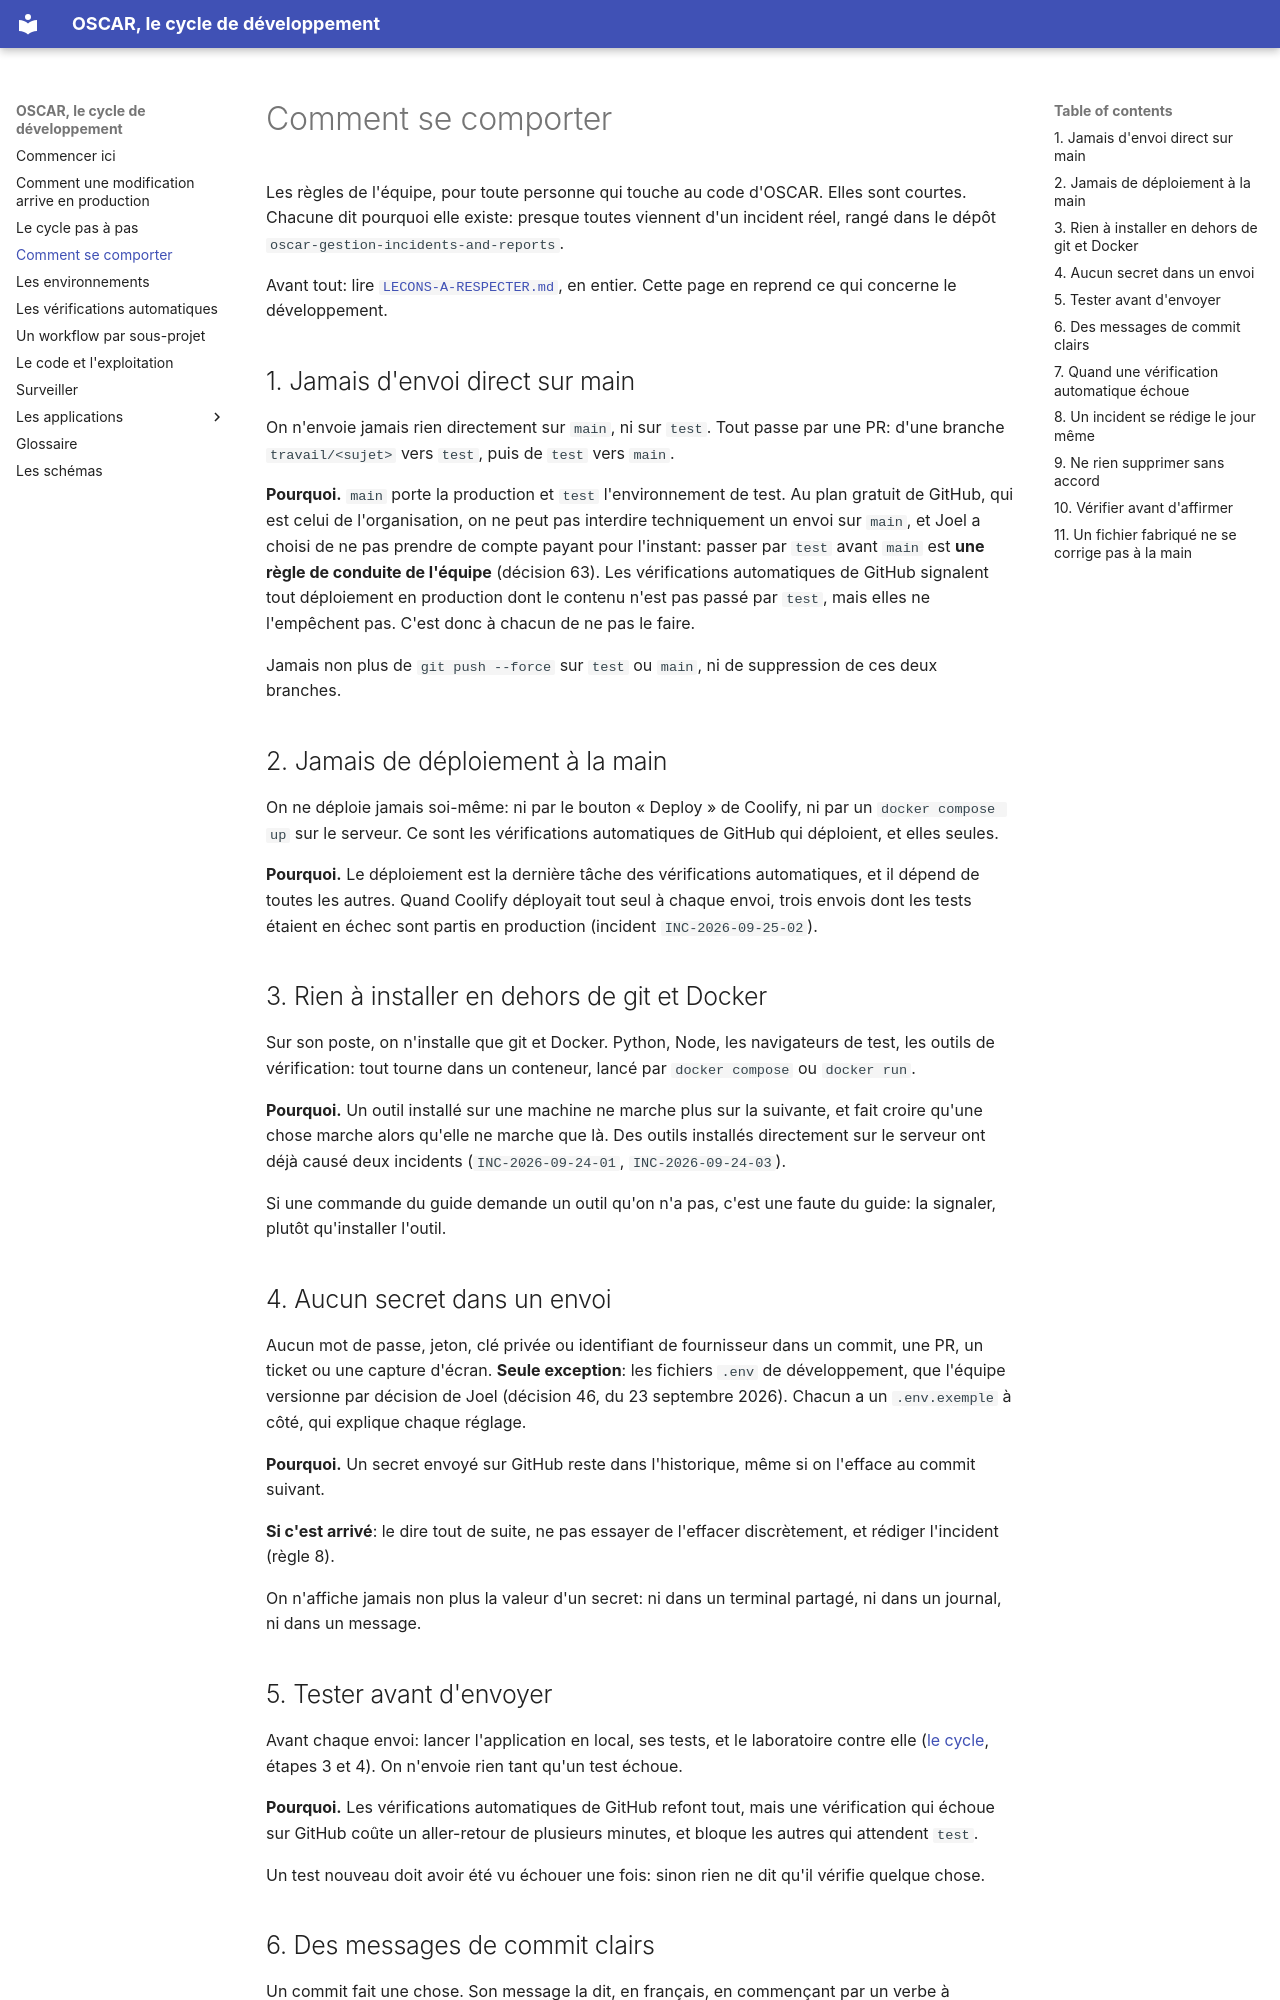

repository: oscar-organisation/oscar-general-gouvernance-project · page: 03-comment-se-comporter/index.html · generator: mkdocs

# Comment se comporter

Les règles de l'équipe, pour toute personne qui touche au code d'OSCAR. Elles
sont courtes. Chacune dit pourquoi elle existe: presque toutes viennent d'un
incident réel, rangé dans le dépôt `oscar-gestion-incidents-and-reports`.

Avant tout: lire
[`LECONS-A-RESPECTER.md`](https://github.com/oscar-organisation/oscar-gestion-incidents-and-reports/blob/main/LECONS-A-RESPECTER.md),
en entier. Cette page en reprend ce qui concerne le développement.

## 1. Jamais d'envoi direct sur main

On n'envoie jamais rien directement sur `main`, ni sur `test`. Tout passe par
une PR: d'une branche `travail/<sujet>` vers `test`, puis de `test` vers
`main`.

**Pourquoi.** `main` porte la production et `test` l'environnement de test. Au
plan gratuit de GitHub, qui est celui de l'organisation, on ne peut pas
interdire techniquement un envoi sur `main`, et Joel a choisi de ne pas prendre
de compte payant pour l'instant: passer par `test` avant `main` est **une règle
de conduite de l'équipe** (décision 63). Les vérifications automatiques de
GitHub signalent tout déploiement en production dont le contenu n'est pas
passé par `test`, mais elles ne l'empêchent pas. C'est donc à chacun de ne pas
le faire.

Jamais non plus de `git push --force` sur `test` ou `main`, ni de suppression de
ces deux branches.

## 2. Jamais de déploiement à la main

On ne déploie jamais soi-même: ni par le bouton « Deploy » de Coolify, ni par
un `docker compose up` sur le serveur. Ce sont les vérifications automatiques
de GitHub qui déploient, et elles seules.

**Pourquoi.** Le déploiement est la dernière tâche des vérifications
automatiques, et il dépend de toutes les autres. Quand Coolify déployait tout
seul à chaque envoi, trois envois dont les tests étaient en échec sont partis
en production (incident `INC-2026-09-25-02`).

## 3. Rien à installer en dehors de git et Docker

Sur son poste, on n'installe que git et Docker. Python, Node, les navigateurs
de test, les outils de vérification: tout tourne dans un conteneur, lancé par
`docker compose` ou `docker run`.

**Pourquoi.** Un outil installé sur une machine ne marche plus sur la suivante,
et fait croire qu'une chose marche alors qu'elle ne marche que là. Des outils
installés directement sur le serveur ont déjà causé deux incidents
(`INC-2026-09-24-01`, `INC-2026-09-24-03`).

Si une commande du guide demande un outil qu'on n'a pas, c'est une faute du
guide: la signaler, plutôt qu'installer l'outil.

## 4. Aucun secret dans un envoi

Aucun mot de passe, jeton, clé privée ou identifiant de fournisseur dans un
commit, une PR, un ticket ou une capture d'écran. **Seule exception**: les
fichiers `.env` de développement, que l'équipe versionne par décision de Joel
(décision 46, du 23 septembre 2026). Chacun a un `.env.exemple` à côté, qui
explique chaque réglage.

**Pourquoi.** Un secret envoyé sur GitHub reste dans l'historique, même si on
l'efface au commit suivant.

**Si c'est arrivé**: le dire tout de suite, ne pas essayer de l'effacer
discrètement, et rédiger l'incident (règle 8).

On n'affiche jamais non plus la valeur d'un secret: ni dans un terminal
partagé, ni dans un journal, ni dans un message.
